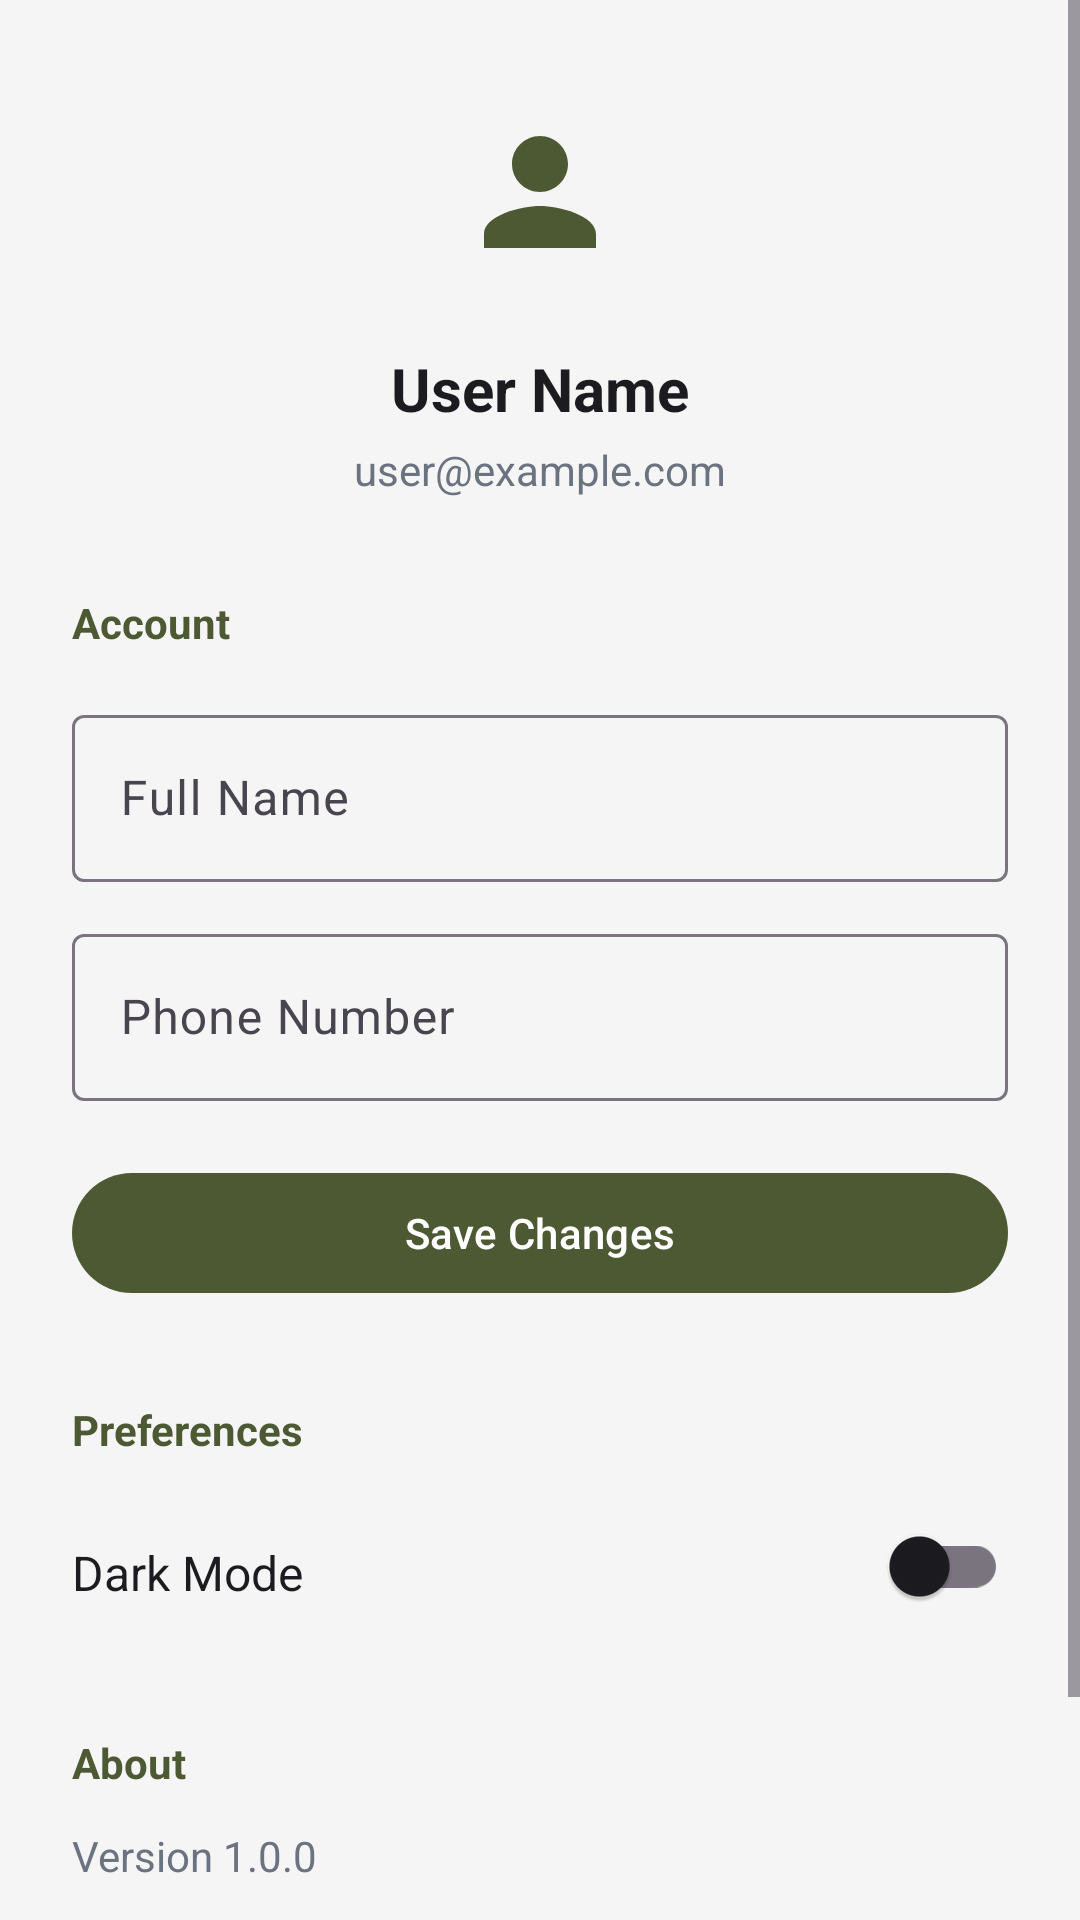

Here is an Android app screen rendered from its layout file. Give the layout XML and the strings, colors and styles it references.
<!-- AndroidManifest.xml: application theme Theme.NammaHomeStay -->
<!-- res/layout/fragment_settings.xml -->
<?xml version="1.0" encoding="utf-8"?>
<ScrollView xmlns:android="http://schemas.android.com/apk/res/android"
    xmlns:app="http://schemas.android.com/apk/res-auto"
    android:layout_width="match_parent"
    android:layout_height="match_parent"
    android:background="@color/background"
    android:fillViewport="true">

    <androidx.constraintlayout.widget.ConstraintLayout
        android:layout_width="match_parent"
        android:layout_height="wrap_content"
        android:padding="24dp">

        
        <ImageView
            android:id="@+id/ivProfile"
            android:layout_width="80dp"
            android:layout_height="80dp"
            android:src="@drawable/ic_profile"
            android:contentDescription="Profile"
            android:padding="12dp"
            app:tint="@color/primary"
            app:layout_constraintTop_toTopOf="parent"
            app:layout_constraintStart_toStartOf="parent"
            app:layout_constraintEnd_toEndOf="parent" />

        <TextView
            android:id="@+id/tvUserName"
            android:layout_width="0dp"
            android:layout_height="wrap_content"
            android:layout_marginTop="12dp"
            android:text="User Name"
            android:textColor="@color/text_primary"
            android:textSize="20sp"
            android:textStyle="bold"
            android:gravity="center"
            app:layout_constraintTop_toBottomOf="@id/ivProfile"
            app:layout_constraintStart_toStartOf="parent"
            app:layout_constraintEnd_toEndOf="parent" />

        <TextView
            android:id="@+id/tvUserEmail"
            android:layout_width="0dp"
            android:layout_height="wrap_content"
            android:layout_marginTop="4dp"
            android:text="user@example.com"
            android:textColor="@color/text_secondary"
            android:textSize="14sp"
            android:gravity="center"
            app:layout_constraintTop_toBottomOf="@id/tvUserName"
            app:layout_constraintStart_toStartOf="parent"
            app:layout_constraintEnd_toEndOf="parent" />

        
        <TextView
            android:id="@+id/tvAccountHeader"
            android:layout_width="0dp"
            android:layout_height="wrap_content"
            android:layout_marginTop="32dp"
            android:text="Account"
            android:textColor="@color/primary"
            android:textSize="14sp"
            android:textStyle="bold"
            app:layout_constraintTop_toBottomOf="@id/tvUserEmail"
            app:layout_constraintStart_toStartOf="parent"
            app:layout_constraintEnd_toEndOf="parent" />

        <com.google.android.material.textfield.TextInputLayout
            android:id="@+id/tilName"
            style="@style/Widget.Material3.TextInputLayout.OutlinedBox"
            android:layout_width="0dp"
            android:layout_height="wrap_content"
            android:layout_marginTop="16dp"
            android:hint="Full Name"
            app:layout_constraintTop_toBottomOf="@id/tvAccountHeader"
            app:layout_constraintStart_toStartOf="parent"
            app:layout_constraintEnd_toEndOf="parent">

            <com.google.android.material.textfield.TextInputEditText
                android:id="@+id/etName"
                android:layout_width="match_parent"
                android:layout_height="wrap_content"
                android:inputType="textPersonName"
                android:maxLines="1" />
        </com.google.android.material.textfield.TextInputLayout>

        <com.google.android.material.textfield.TextInputLayout
            android:id="@+id/tilPhone"
            style="@style/Widget.Material3.TextInputLayout.OutlinedBox"
            android:layout_width="0dp"
            android:layout_height="wrap_content"
            android:layout_marginTop="12dp"
            android:hint="Phone Number"
            app:layout_constraintTop_toBottomOf="@id/tilName"
            app:layout_constraintStart_toStartOf="parent"
            app:layout_constraintEnd_toEndOf="parent">

            <com.google.android.material.textfield.TextInputEditText
                android:id="@+id/etPhone"
                android:layout_width="match_parent"
                android:layout_height="wrap_content"
                android:inputType="phone"
                android:maxLines="1" />
        </com.google.android.material.textfield.TextInputLayout>

        <com.google.android.material.button.MaterialButton
            android:id="@+id/btnSave"
            style="@style/Widget.Material3.Button"
            android:layout_width="0dp"
            android:layout_height="48dp"
            android:layout_marginTop="20dp"
            android:text="Save Changes"
            app:layout_constraintTop_toBottomOf="@id/tilPhone"
            app:layout_constraintStart_toStartOf="parent"
            app:layout_constraintEnd_toEndOf="parent" />

        
        <TextView
            android:id="@+id/tvPreferencesHeader"
            android:layout_width="0dp"
            android:layout_height="wrap_content"
            android:layout_marginTop="32dp"
            android:text="Preferences"
            android:textColor="@color/primary"
            android:textSize="14sp"
            android:textStyle="bold"
            app:layout_constraintTop_toBottomOf="@id/btnSave"
            app:layout_constraintStart_toStartOf="parent"
            app:layout_constraintEnd_toEndOf="parent" />

        
        <TextView
            android:id="@+id/tvDarkModeLabel"
            android:layout_width="0dp"
            android:layout_height="wrap_content"
            android:layout_marginTop="16dp"
            android:text="Dark Mode"
            android:textColor="@color/text_primary"
            android:textSize="16sp"
            android:gravity="center_vertical"
            app:layout_constraintTop_toBottomOf="@id/tvPreferencesHeader"
            app:layout_constraintStart_toStartOf="parent"
            app:layout_constraintEnd_toStartOf="@id/switchDarkMode"
            app:layout_constraintBottom_toBottomOf="@id/switchDarkMode" />

        <com.google.android.material.switchmaterial.SwitchMaterial
            android:id="@+id/switchDarkMode"
            android:layout_width="wrap_content"
            android:layout_height="wrap_content"
            android:layout_marginTop="12dp"
            app:layout_constraintTop_toBottomOf="@id/tvPreferencesHeader"
            app:layout_constraintEnd_toEndOf="parent"
            app:layout_constraintStart_toEndOf="@id/tvDarkModeLabel" />

        
        <TextView
            android:id="@+id/tvAboutHeader"
            android:layout_width="0dp"
            android:layout_height="wrap_content"
            android:layout_marginTop="32dp"
            android:text="About"
            android:textColor="@color/primary"
            android:textSize="14sp"
            android:textStyle="bold"
            app:layout_constraintTop_toBottomOf="@id/switchDarkMode"
            app:layout_constraintStart_toStartOf="parent"
            app:layout_constraintEnd_toEndOf="parent" />

        <TextView
            android:id="@+id/tvVersion"
            android:layout_width="0dp"
            android:layout_height="wrap_content"
            android:layout_marginTop="12dp"
            android:text="Version 1.0.0"
            android:textColor="@color/text_secondary"
            android:textSize="14sp"
            app:layout_constraintTop_toBottomOf="@id/tvAboutHeader"
            app:layout_constraintStart_toStartOf="parent"
            app:layout_constraintEnd_toEndOf="parent" />

        <com.google.android.material.button.MaterialButton
            android:id="@+id/btnLogout"
            style="@style/Widget.Material3.Button.TextButton"
            android:layout_width="0dp"
            android:layout_height="48dp"
            android:layout_marginTop="24dp"
            android:text="Logout"
            android:textColor="@color/delete_red"
            app:layout_constraintTop_toBottomOf="@id/tvVersion"
            app:layout_constraintStart_toStartOf="parent"
            app:layout_constraintEnd_toEndOf="parent" />

    </androidx.constraintlayout.widget.ConstraintLayout>
</ScrollView>
<!-- resources referenced by this layout -->
<resources>
  <color name="background">#F5F5F5</color>
  <color name="delete_red">#D32F2F</color>
  <color name="primary">@color/brand_green</color>
  <color name="text_primary">#1C1B1F</color>
  <color name="text_secondary">#6B7280</color>
  <!-- drawable ic_profile (drawable) -->
  <vector xmlns:android="http://schemas.android.com/apk/res/android"
      android:width="64dp"
      android:height="64dp"
      android:viewportWidth="24"
      android:viewportHeight="24">
      <path
          android:fillColor="@color/text_secondary"
          android:pathData="M12,12c2.21,0 4,-1.79 4,-4s-1.79,-4 -4,-4 -4,1.79 -4,4 1.79,4 4,4zM12,14c-2.67,0 -8,1.34 -8,4v2h16v-2c0,-2.66 -5.33,-4 -8,-4z" />
  </vector>
  <style name="Theme.NammaHomeStay" parent="Theme.Material3.Light.NoActionBar">
          <item name="colorPrimary">@color/brand_green</item>
          <item name="colorPrimaryDark">@color/brand_green</item>
          <item name="colorPrimaryVariant">@color/brand_green</item>
          <item name="colorOnPrimary">@color/brand_white</item>
          <item name="colorSecondary">@color/brand_brown</item>
          <item name="colorSecondaryVariant">@color/brand_brown</item>
          <item name="colorOnSecondary">@color/brand_white</item>
          <item name="android:colorBackground">@color/brand_cream</item>
          <item name="colorSurface">@color/brand_white</item>
          <item name="colorOnSurface">@color/text_primary</item>
          <item name="android:statusBarColor">@color/brand_green</item>
          <item name="android:navigationBarColor">@color/brand_cream</item>
          <item name="materialButtonStyle">@style/Widget.Material3.Button</item>
      </style>
  <color name="brand_green">#4D5933</color>
  <color name="brand_white">#FFFFFF</color>
  <color name="brand_brown">#6D4C41</color>
  <color name="brand_cream">#C5C6A8</color>
</resources>
